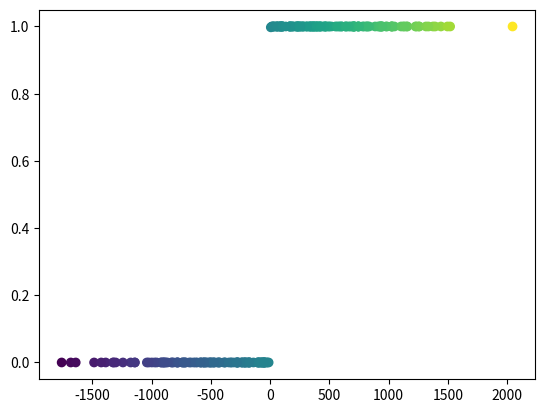

Reproduce this figure in Python.
import numpy as np
import math
import matplotlib.pyplot as plt

def net_calculation(weight_vector,input_vector):
    net = 0 
    for i in range (input_vector.size):
        net = net + input_vector[i]*weight_vector[i]
    
    return net

def identity_activation_fxn(net):
    return net
    
def binary_step_fxn(net_vector):
    f_net_vector = np.array([])
    
    for i in net_vector:
        if i >= 0:
            f_net_vector = np.append(f_net_vector,1)
        
        else:
            f_net_vector = np.append(f_net_vector,0)
    
    return f_net_vector


def bipolar_step_fxn(net):
    
    if net >= 0:
        return 1
    
    else:
        return -1   
    
def binary_sigmoidal_activation_fxn(net_vector):
    
    f_net_vector = np.array([])
    
    for i in net_vector:
        f_net_vector = np.append(f_net_vector, 1/(1+ math.e**(-i) ) )    
        
    return f_net_vector

def bipolar_sigmoidal_activation_fxn(net):
    return np.tanh(net)

def Rectified_Linear_Unit_activation_fxn(net):
    if net >= 0:
        return net
    else:
        return 0

[10,20,30], [1,2,3]
[40,50,60], [4,5,6]

def main():
    input_vector = np.random.randint(-1000,1000,size = (250,4))
    # print(input_vector)
    weight_vector = np.random.uniform(-1,1,1000)
    weight_vector = weight_vector.reshape(250,4)
    # print(weight_vector)
    net_vector = np.array([])
    
    
    for i in range (250):
        net_calc = net_calculation(weight_vector[i],input_vector[i])
        net_vector = np.append(net_vector,net_calc)
        
    print(net_vector)
    
    # f_net_vector = binary_step_fxn(net_vector)
    # plt.scatter(net_vector,f_net_vector,c=net_vector,cmap='viridis')
    # plt.show()
    
    f_net_vector = binary_sigmoidal_activation_fxn(net_vector)
    plt.scatter(net_vector,f_net_vector,c=net_vector,cmap='viridis')
    plt.show()
    

if __name__ == "__main__":
    main()
    